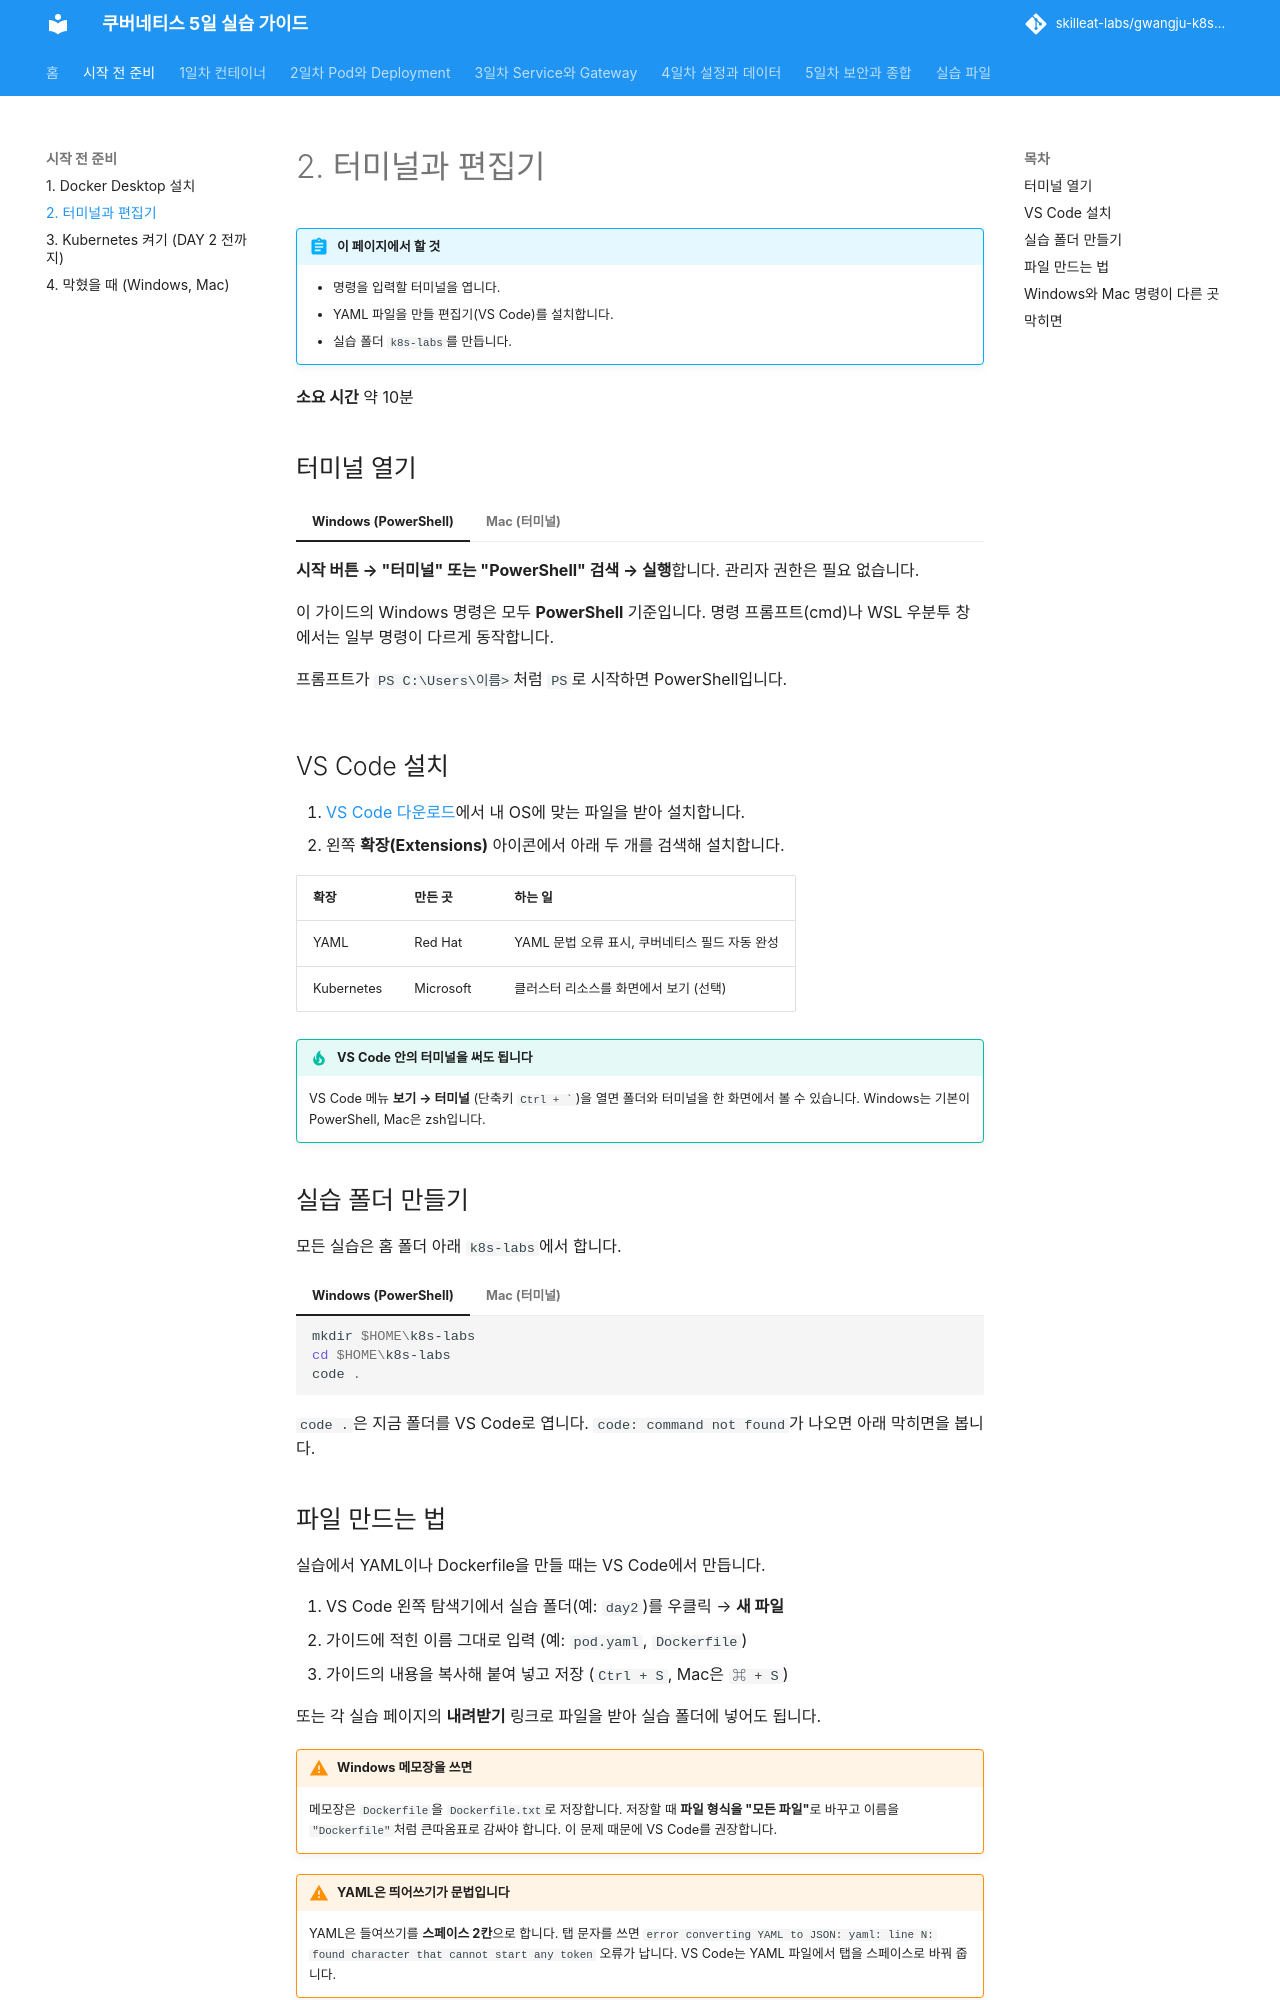

repository: skilleat-labs/gwangju-k8s-5days · page: setup/2-terminal-editor/index.html · generator: mkdocs

# 2. 터미널과 편집기

!!! abstract "이 페이지에서 할 것"
    - 명령을 입력할 터미널을 엽니다.
    - YAML 파일을 만들 편집기(VS Code)를 설치합니다.
    - 실습 폴더 `k8s-labs`를 만듭니다.

**소요 시간** 약 10분

## 터미널 열기

=== "Windows (PowerShell)"

    **시작 버튼 → "터미널" 또는 "PowerShell" 검색 → 실행**합니다. 관리자 권한은 필요 없습니다.

    이 가이드의 Windows 명령은 모두 **PowerShell** 기준입니다. 명령 프롬프트(cmd)나 WSL 우분투 창에서는 일부 명령이 다르게 동작합니다.

    프롬프트가 `PS C:\Users\이름>`처럼 `PS`로 시작하면 PowerShell입니다.

=== "Mac (터미널)"

    **Spotlight(⌘ + Space) → "터미널" 검색 → 실행**합니다. iTerm2를 써도 됩니다.

    이 가이드의 Mac 명령은 기본 셸인 **zsh** 기준입니다.

## VS Code 설치

1. [VS Code 다운로드](https://code.visualstudio.com/)에서 내 OS에 맞는 파일을 받아 설치합니다.
2. 왼쪽 **확장(Extensions)** 아이콘에서 아래 두 개를 검색해 설치합니다.

| 확장 | 만든 곳 | 하는 일 |
|---|---|---|
| YAML | Red Hat | YAML 문법 오류 표시, 쿠버네티스 필드 자동 완성 |
| Kubernetes | Microsoft | 클러스터 리소스를 화면에서 보기 (선택) |

!!! tip "VS Code 안의 터미널을 써도 됩니다"
    VS Code 메뉴 **보기 → 터미널** (단축키 `` Ctrl + ` ``)을 열면 폴더와 터미널을 한 화면에서 볼 수 있습니다. Windows는 기본이 PowerShell, Mac은 zsh입니다.

## 실습 폴더 만들기

모든 실습은 홈 폴더 아래 `k8s-labs`에서 합니다.

=== "Windows (PowerShell)"

    ```powershell
    mkdir $HOME\k8s-labs
    cd $HOME\k8s-labs
    code .
    ```

=== "Mac (터미널)"

    ```bash
    mkdir -p ~/k8s-labs
    cd ~/k8s-labs
    code .
    ```

`code .`은 지금 폴더를 VS Code로 엽니다. `code: command not found`가 나오면 아래 막히면을 봅니다.

## 파일 만드는 법

실습에서 YAML이나 Dockerfile을 만들 때는 VS Code에서 만듭니다.

1. VS Code 왼쪽 탐색기에서 실습 폴더(예: `day2`)를 우클릭 → **새 파일**
2. 가이드에 적힌 이름 그대로 입력 (예: `pod.yaml`, `Dockerfile`)
3. 가이드의 내용을 복사해 붙여 넣고 저장 (`Ctrl + S`, Mac은 `⌘ + S`)

또는 각 실습 페이지의 **내려받기** 링크로 파일을 받아 실습 폴더에 넣어도 됩니다.

!!! warning "Windows 메모장을 쓰면"
    메모장은 `Dockerfile`을 `Dockerfile.txt`로 저장합니다. 저장할 때 **파일 형식을 "모든 파일"**로 바꾸고 이름을 `"Dockerfile"`처럼 큰따옴표로 감싸야 합니다. 이 문제 때문에 VS Code를 권장합니다.

!!! warning "YAML은 띄어쓰기가 문법입니다"
    YAML은 들여쓰기를 **스페이스 2칸**으로 합니다. 탭 문자를 쓰면 `error converting YAML to JSON: yaml: line N: found character that cannot start any token` 오류가 납니다. VS Code는 YAML 파일에서 탭을 스페이스로 바꿔 줍니다.
